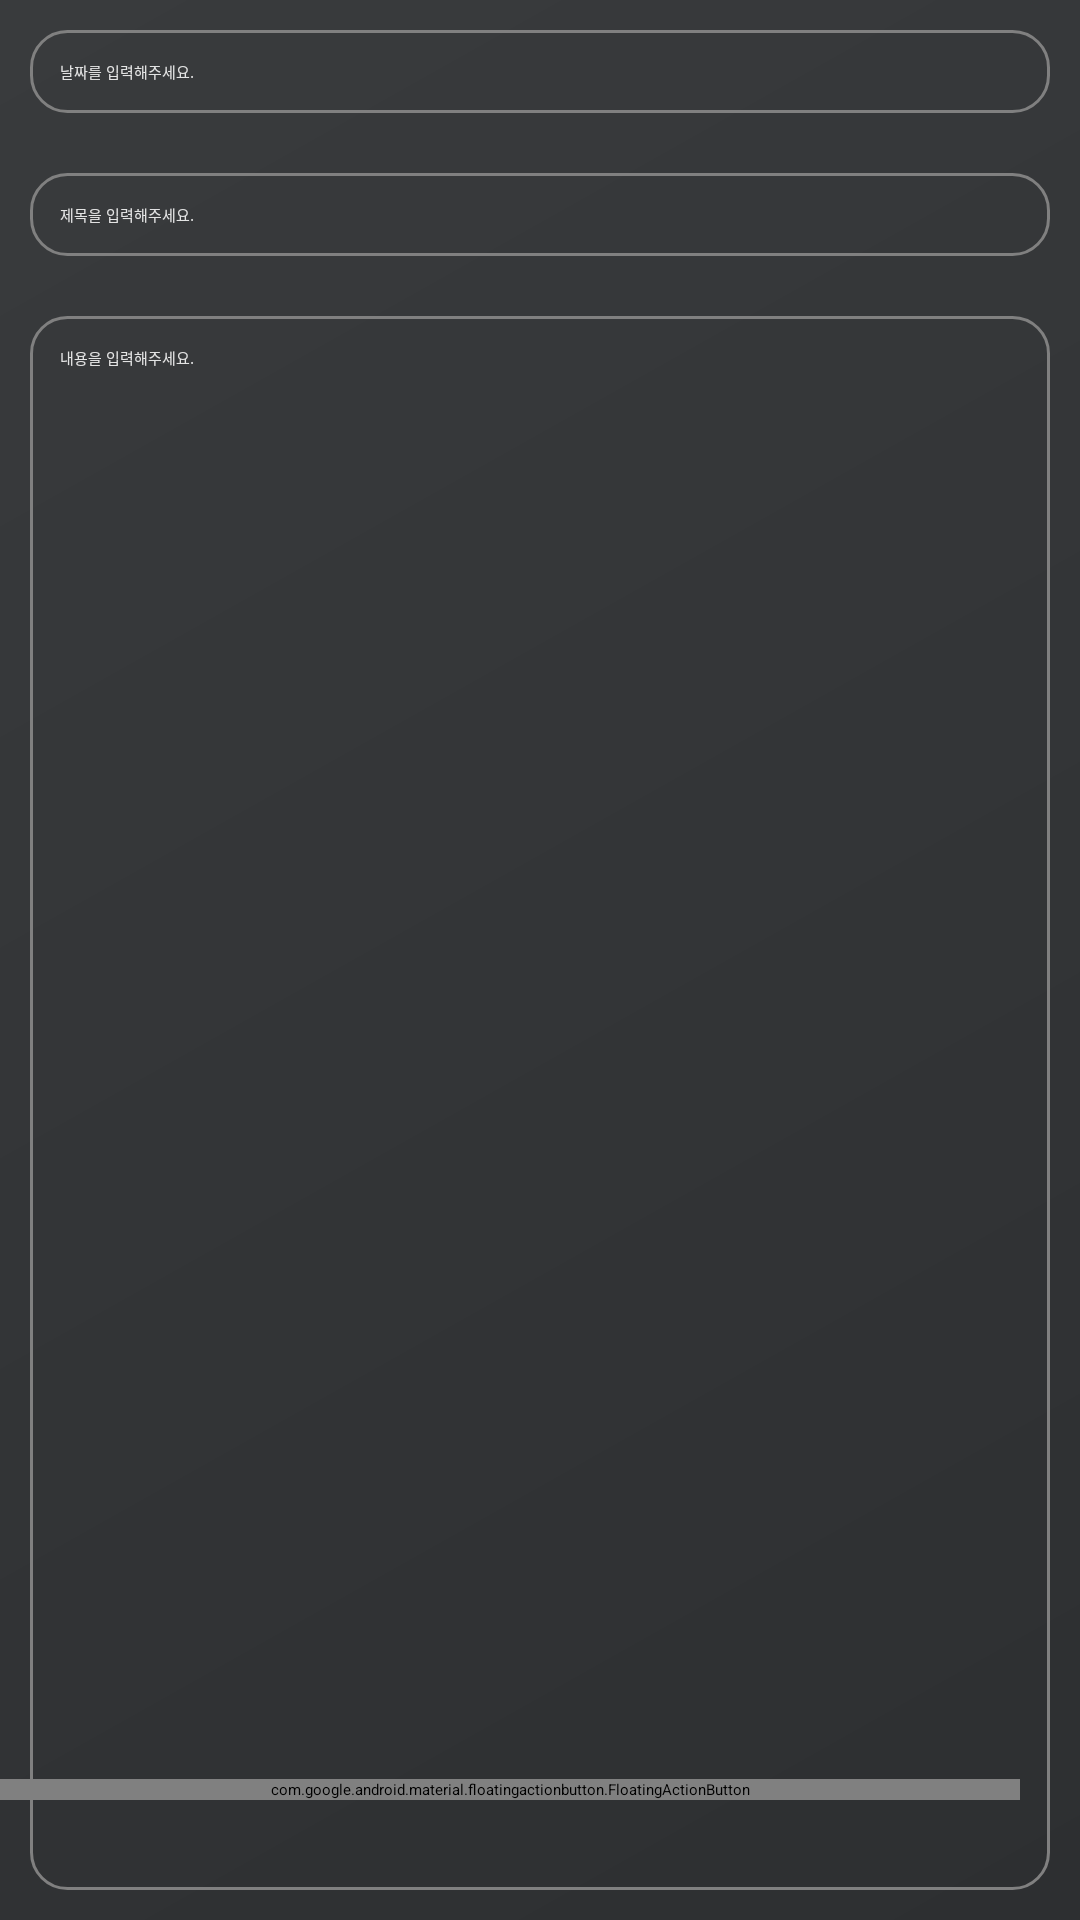

Android layout source for this screen:
<!-- AndroidManifest.xml: application theme Theme.Android_diary -->
<!-- res/layout/activity_update_todo.xml -->
<?xml version="1.0" encoding="utf-8"?>
<RelativeLayout xmlns:android="http://schemas.android.com/apk/res/android"
    xmlns:app="http://schemas.android.com/apk/res-auto"
    android:layout_width="match_parent"
    android:layout_height="match_parent"
    android:background="@drawable/bg_splash">

    <EditText
        android:id="@+id/update_todo_date"
        android:layout_width="match_parent"
        android:layout_height="wrap_content"
        android:hint="날짜를 입력해주세요."
        android:inputType="text"
        android:textColorHint="#DCFFFFFF"
        android:textColor="#fff"
        android:singleLine="true"
        android:background="@drawable/tv_round_design"
        android:layout_marginTop="10dp"
        android:layout_marginLeft="10dp"
        android:layout_marginRight="10dp"
        android:layout_marginBottom="10dp"
        android:padding="10dp"/>

    <EditText
        android:id="@+id/update_todo_title"
        android:layout_width="match_parent"
        android:layout_height="wrap_content"
        android:layout_below="@id/update_todo_date"
        android:hint="제목을 입력해주세요."
        android:inputType="text"
        android:textColorHint="#DCFFFFFF"
        android:textColor="#fff"
        android:singleLine="true"
        android:background="@drawable/tv_round_design"
        android:layout_marginTop="10dp"
        android:layout_marginLeft="10dp"
        android:layout_marginRight="10dp"
        android:layout_marginBottom="10dp"
        android:padding="10dp"/>

    <EditText
        android:id="@+id/update_todo_content"
        android:layout_width="match_parent"
        android:layout_height="match_parent"
        android:layout_below="@id/update_todo_title"
        android:gravity="top"
        android:hint="내용을 입력해주세요."
        android:textColorHint="#DCFFFFFF"
        android:textColor="#fff"
        android:inputType="textMultiLine"
        android:background="@drawable/tv_round_design"
        android:layout_marginTop="10dp"
        android:layout_marginLeft="10dp"
        android:layout_marginRight="10dp"
        android:layout_marginBottom="10dp"
        android:padding="10dp"/>

    <com.google.android.material.floatingactionbutton.FloatingActionButton
        android:id="@+id/btn_todo_update"
        android:layout_width="match_parent"
        android:layout_height="wrap_content"
        android:layout_alignParentRight="true"
        android:layout_alignParentBottom="true"
        android:layout_marginRight="20dp"
        android:layout_marginBottom="40dp"
        android:backgroundTint="@color/bright_gray"
        app:borderWidth="0dp"
        app:fabSize="normal"
        android:src="@drawable/ic_update"
        android:onClick="updateToDo"/>

</RelativeLayout>
<!-- resources referenced by this layout -->
<resources>
  <color name="bright_gray">#808080</color>
  <!-- drawable bg_splash (drawable) -->
  <?xml version="1.0" encoding="utf-8"?>
  <shape xmlns:android= "http://schemas.android.com/apk/res/android"
      android:shape="rectangle" >
  
      <gradient
          android:angle="135"
          android:endColor="#393b3d"
          android:startColor="#2d2f31"
          android:type="linear" />
  
      <corners
          android:radius="0dp"/>
  
  </shape>
  <!-- drawable tv_round_design (drawable) -->
  <?xml version="1.0" encoding="utf-8"?>
  <shape xmlns:android="http://schemas.android.com/apk/res/android"
      android:padding="10dp"
      android:shape="rectangle" >
      
      
      
      <corners
          android:bottomLeftRadius="12dp"
          android:bottomRightRadius="12dp"
          android:topLeftRadius="12dp"
          android:topRightRadius="12dp" />
      
      <stroke
          android:width="1dp"
          android:color="@color/bright_gray" />
  </shape>
</resources>
